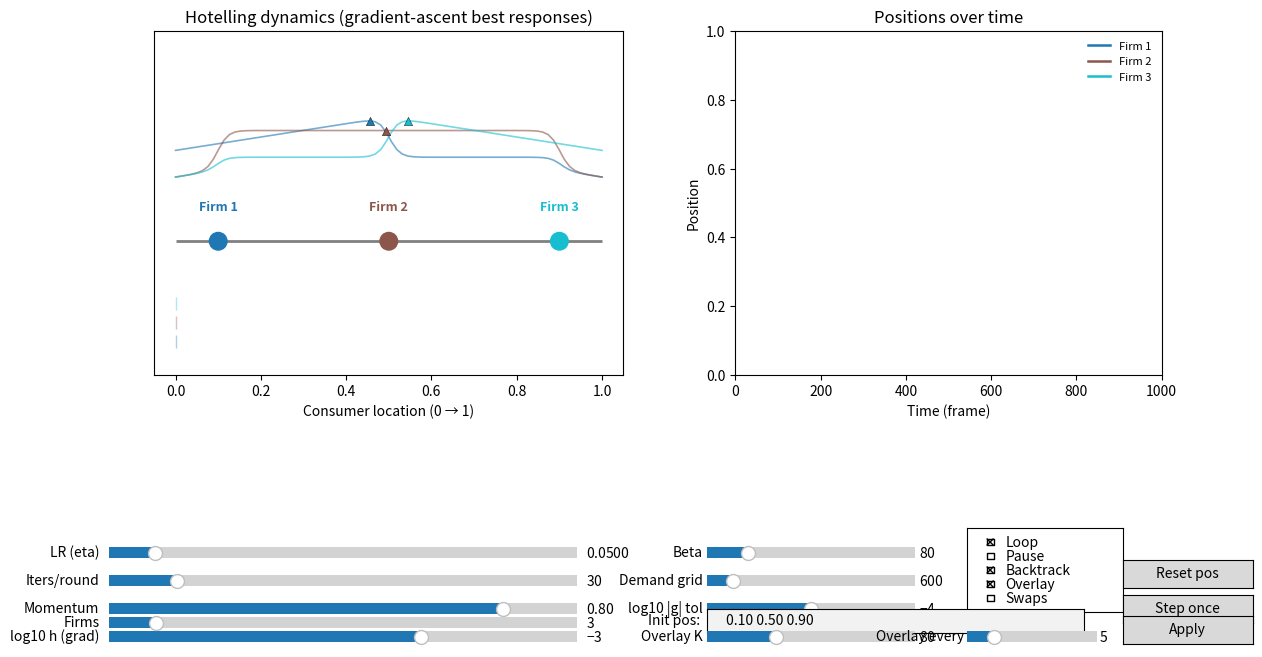

Python code for this plot:
#!/usr/bin/env python3
"""Hotelling model (gradient-ascent best responses with smooth demand).

Each round, every firm solves a (smooth) profit maximization problem over its
location along [0, 1], holding rivals fixed at their previous positions. Profit
uses a soft-assignment of customers based on distance (logit/softmax over
negative distance) so the objective is differentiable. We then update all firms
simultaneously to their (approximate) argmax found via gradient ascent.

GUI provides sliders to tune learning rate, iterations per round, demand
"temperature" beta, and grid resolution. Also supports changing firm count and
initial positions live.
"""
from __future__ import annotations

from dataclasses import dataclass
from typing import List
import itertools

import numpy as np
import matplotlib.pyplot as plt
from matplotlib import animation
from matplotlib.patches import Rectangle
from matplotlib.widgets import Slider, CheckButtons, Button, TextBox


@dataclass
class Config:
    num_firms: int
    positions: np.ndarray
    frames: int
    loop: bool


def default_config() -> Config:
    n = 3
    pos = np.linspace(0.1, 0.9, n)
    frames = 10**9  # effectively unlimited; time axis auto-scrolls
    loop = True
    return Config(n, pos, frames, loop)


def compute_segments(positions: np.ndarray) -> List[tuple[int, float, float]]:
    order = np.argsort(positions)
    xp = positions[order]
    segs: List[tuple[int, float, float]] = []
    for k, firm_idx in enumerate(order):
        left = 0.0 if k == 0 else 0.5 * (xp[k - 1] + xp[k])
        right = 1.0 if k == len(xp) - 1 else 0.5 * (xp[k] + xp[k + 1])
        segs.append((int(firm_idx), left, right))
    return segs


def soft_shares(positions: np.ndarray, beta: float, grid_n: int) -> np.ndarray:
    """Approximate market shares with a softmax over negative distances.

    Share_i = integral_s softmax_i(-beta * |s - x_i|) ds over s in [0,1].
    We approximate the integral with a uniform grid of points.
    """
    n = len(positions)
    s = np.linspace(0.0, 1.0, grid_n)
    # distances: [n, grid_n]
    d = np.abs(positions[:, None] - s[None, :])
    # logits = -beta * distance
    logits = -beta * d
    # subtract max per column for numerical stability
    logits = logits - logits.max(axis=0, keepdims=True)
    w = np.exp(logits)
    probs = w / (w.sum(axis=0, keepdims=True) + 1e-12)
    share = probs.mean(axis=1)  # average over s ~ Uniform[0,1]
    return share


def firm_profit(i: int, x_i: float, positions: np.ndarray, beta: float, grid_n: int) -> float:
    pos = positions.copy()
    pos[i] = float(np.clip(x_i, 0.0, 1.0))
    return float(soft_shares(pos, beta, grid_n)[i])


def grad_profit_numeric(i: int, x_i: float, positions: np.ndarray, beta: float, grid_n: int, h: float = 1e-3) -> float:
    h = max(1e-6, min(1e-1, float(h)))
    a = firm_profit(i, x_i - h, positions, beta, grid_n)
    b = firm_profit(i, x_i + h, positions, beta, grid_n)
    return (b - a) / (2.0 * h)


def argmax_by_gradient(
    i: int,
    positions: np.ndarray,
    beta: float,
    grid_n: int,
    steps: int,
    lr: float,
    h: float,
    momentum: float,
    tol: float,
    backtrack: bool,
) -> float:
    x = float(np.clip(positions[i], 0.0, 1.0))
    v = 0.0
    small = float(max(1e-8, tol))
    stuck = 0
    for _ in range(max(1, steps)):
        g = grad_profit_numeric(i, x, positions, beta, grid_n, h=h)
        if abs(g) < small:
            stuck += 1
            if stuck >= 3:
                break
        else:
            stuck = 0
        v = momentum * v + (1.0 - momentum) * g
        step = lr * v
        if backtrack:
            cur = firm_profit(i, x, positions, beta, grid_n)
            t = 1.0
            accepted = False
            for _k in range(6):
                xn = float(np.clip(x + t * step, 0.0, 1.0))
                nxt = firm_profit(i, xn, positions, beta, grid_n)
                if nxt >= cur:
                    x = xn
                    accepted = True
                    break
                t *= 0.5
            if not accepted:
                # if no improving step found, just do a tiny move
                x = float(np.clip(x + 0.1 * step, 0.0, 1.0))
        else:
            x = float(np.clip(x + step, 0.0, 1.0))

    # Optional refine: also consider edges
    vals = [firm_profit(i, x, positions, beta, grid_n), firm_profit(i, 0.0, positions, beta, grid_n), firm_profit(i, 1.0, positions, beta, grid_n)]
    cand = [x, 0.0, 1.0]
    return float(cand[int(np.argmax(vals))])


def simultaneous_gradient_step(
    positions: np.ndarray,
    beta: float,
    grid_n: int,
    steps: int,
    lr: float,
    h: float,
    momentum: float,
    tol: float,
    backtrack: bool,
) -> np.ndarray:
    n = len(positions)
    pos = positions.copy()
    new_pos = pos.copy()
    for i in range(n):
        new_pos[i] = argmax_by_gradient(i, pos, beta, grid_n, steps, lr, h, momentum, tol, backtrack)
    return new_pos


def profit_curves_for_all(
    positions: np.ndarray,
    beta: float,
    grid_n: int,
    curve_samples: int,
) -> tuple[np.ndarray, np.ndarray]:
    """Compute profit curves p_i(x) for all firms at current rivals' positions.

    Returns xs (K,) and profits (n, K). Uses numerically stable vectorization.
    """
    n = len(positions)
    K = max(30, int(curve_samples))
    xs = np.linspace(0.0, 1.0, K)
    S = max(50, int(grid_n))
    s = np.linspace(0.0, 1.0, S)
    profits = np.empty((n, K), dtype=float)

    for i in range(n):
        mask = np.ones(n, dtype=bool)
        mask[i] = False
        others = positions[mask][:, None]  # [m,1]
        logits_others = -beta * np.abs(others - s[None, :])  # [m,S]
        m_others = logits_others.max(axis=0)  # [S]
        sum_others_e = np.exp(logits_others - m_others[None, :]).sum(axis=0)  # [S]

        logits_i = -beta * np.abs(xs[:, None] - s[None, :])  # [K,S]
        v = logits_i - m_others[None, :]  # [K,S]
        ev = np.exp(v)
        prob = np.where(
            v <= 0,
            ev / (ev + sum_others_e[None, :]),
            1.0 / (1.0 + sum_others_e[None, :] * np.exp(-v)),
        )
        profits[i, :] = prob.mean(axis=1)

    return xs, profits


def build_animation(config: Config) -> None:
    positions = config.positions.copy()
    colors = plt.cm.tab10(np.linspace(0, 1, config.num_firms))

    fig = plt.figure(figsize=(13, 7.0))
    gs = fig.add_gridspec(2, 2, height_ratios=[3.0, 1.0], width_ratios=[2.2, 2.0], hspace=0.35, wspace=0.25)
    ax = fig.add_subplot(gs[0, 0])
    ax_ts = fig.add_subplot(gs[0, 1])

    ax.set_xlim(-0.05, 1.05)
    ax.set_ylim(-0.35, 0.55)
    ax.set_xlabel("Consumer location (0 → 1)")
    ax.set_yticks([])
    ax.set_title("Hotelling dynamics (gradient-ascent best responses)")
    ax.hlines(0, 0, 1, colors="gray", linewidth=2)

    scatter = ax.scatter(positions, np.zeros_like(positions), s=160, c=colors, zorder=3)
    labels = [
        ax.text(x, 0.08, f"Firm {idx + 1}", ha="center", color=colors[idx], fontsize=9, weight="bold")
        for idx, x in enumerate(positions)
    ]

    share_text = ax.text(
        1.02,
        0.5,
        "",
        transform=ax.transAxes,
        fontsize=9,
        va="top",
        family="monospace",
    )

    share_patches: List[Rectangle] = []
    share_labels = []
    for idx in range(config.num_firms):
        patch = Rectangle((0, -0.28 + 0.05 * idx), 0.0, 0.035, color=colors[idx], alpha=0.35)
        ax.add_patch(patch)
        share_patches.append(patch)
        share_labels.append(
            ax.text(0, -0.265 + 0.05 * idx, "", color=colors[idx], fontsize=8, ha="left")
        )

    history_window = 1000
    ax_ts.set_xlim(0, history_window)
    ax_ts.set_ylim(0, 1)
    ax_ts.set_xlabel("Time (frame)")
    ax_ts.set_ylabel("Position")
    ax_ts.set_title("Positions over time")

    ts_lines = []
    ts_x = [0]
    ts_y: List[List[float]] = [[float(positions[i])] for i in range(config.num_firms)]
    for i in range(config.num_firms):
        (line,) = ax_ts.plot(ts_x, ts_y[i], color=colors[i], lw=1.8, label=f"Firm {i+1}")
        ts_lines.append(line)
    if config.num_firms <= 10:
        ax_ts.legend(loc="upper right", fontsize=8, frameon=False)

    prev_order = np.argsort(positions)
    swap_artists: List[plt.Artist] = []
    # Profit overlay state
    y_base, y_scale = 0.15, 0.35  # map profit [0,1] -> y in [0.15, 0.50]
    curve_lines: List[plt.Line2D] = []
    next_markers: List[plt.Artist] = []

    # Controls
    ax_lr = fig.add_axes([0.09, 0.12, 0.36, 0.03])
    ax_steps = fig.add_axes([0.09, 0.08, 0.36, 0.03])
    ax_beta = fig.add_axes([0.55, 0.12, 0.16, 0.03])
    ax_grid = fig.add_axes([0.55, 0.08, 0.16, 0.03])
    ax_mom = fig.add_axes([0.09, 0.04, 0.36, 0.03])
    ax_tol = fig.add_axes([0.55, 0.04, 0.16, 0.03])
    ax_h = fig.add_axes([0.09, 0.00, 0.36, 0.03])
    ax_chk = fig.add_axes([0.75, 0.05, 0.12, 0.12])
    ax_reset = fig.add_axes([0.87, 0.085, 0.10, 0.04])
    ax_stepbtn = fig.add_axes([0.87, 0.035, 0.10, 0.04])
    ax_firms = fig.add_axes([0.09, 0.02, 0.36, 0.03])
    ax_posbox = fig.add_axes([0.55, 0.02, 0.29, 0.035])
    ax_apply = fig.add_axes([0.87, 0.005, 0.10, 0.04])
    ax_ok = fig.add_axes([0.55, 0.00, 0.16, 0.03])
    ax_or = fig.add_axes([0.75, 0.00, 0.10, 0.03])

    s_lr = Slider(ax_lr, 'LR (eta)', 1e-4, 5e-1, valinit=5e-2, valstep=1e-4)
    s_steps = Slider(ax_steps, 'Iters/round', 1, 200, valinit=30, valstep=1)
    s_beta = Slider(ax_beta, 'Beta', 1.0, 400.0, valinit=80.0, valstep=1.0)
    s_grid = Slider(ax_grid, 'Demand grid', 100, 4000, valinit=600, valstep=10)
    s_mom = Slider(ax_mom, 'Momentum', 0.0, 0.95, valinit=0.8, valstep=0.01)
    s_tol_log = Slider(ax_tol, 'log10 |g| tol', -6.0, -2.0, valinit=-4.0, valstep=0.1)
    s_h_log = Slider(ax_h, 'log10 h (grad)', -5.0, -2.0, valinit=-3.0, valstep=0.1)
    cbtn = CheckButtons(ax_chk, ['Loop', 'Pause', 'Backtrack', 'Overlay', 'Swaps'], [config.loop, False, True, True, False])
    b_reset = Button(ax_reset, 'Reset pos')
    b_step = Button(ax_stepbtn, 'Step once')
    s_firms = Slider(ax_firms, 'Firms', 2, 12, valinit=config.num_firms, valstep=1)
    t_pos = TextBox(ax_posbox, 'Init pos: ', initial=" ".join(f"{p:.2f}" for p in positions))
    b_apply = Button(ax_apply, 'Apply')
    s_ok = Slider(ax_ok, 'Overlay K', 20, 200, valinit=80, valstep=5)
    s_or = Slider(ax_or, 'Overlay every', 1, 20, valinit=5, valstep=1)

    paused = False
    loop_flag = config.loop
    use_backtrack = True
    show_overlay = True
    show_swaps = False

    def on_check(label):
        nonlocal paused, loop_flag, use_backtrack, show_overlay, show_swaps, swap_artists
        if label == 'Pause':
            paused = not paused
        elif label == 'Loop':
            loop_flag = not loop_flag
        elif label == 'Backtrack':
            use_backtrack = not use_backtrack
        elif label == 'Overlay':
            show_overlay = not show_overlay
            if not show_overlay:
                # hide overlay artists
                for ln in curve_lines:
                    ln.set_visible(False)
                for mk in next_markers:
                    mk.set_visible(False)
                fig.canvas.draw_idle()
            else:
                for ln in curve_lines:
                    ln.set_visible(True)
                for mk in next_markers:
                    mk.set_visible(True)
                update_profit_overlay()
        elif label == 'Swaps':
            show_swaps = not show_swaps
            if not show_swaps:
                for art in swap_artists:
                    try:
                        art.remove()
                    except Exception:
                        pass
                swap_artists.clear()
                fig.canvas.draw_idle()
    cbtn.on_clicked(on_check)

    init_positions = positions.copy()

    def update_profit_overlay():
        nonlocal curve_lines, next_markers
        if not show_overlay:
            return
        beta = float(s_beta.val)
        grid_n = min(int(s_grid.val), 400)  # cap overlay integration grid for speed
        steps = int(s_steps.val)
        lr = float(s_lr.val)
        tol = 10 ** float(s_tol_log.val)
        h = 10 ** float(s_h_log.val)
        momentum = float(s_mom.val)

        # Curves (samples controlled by slider; use capped grid for speed)
        xs, profits = profit_curves_for_all(positions, beta, grid_n, curve_samples=int(s_ok.val))
        ymap = y_base + y_scale * profits
        # Build or update lines
        if len(curve_lines) != config.num_firms:
            for ln in curve_lines:
                try:
                    ln.remove()
                except Exception:
                    pass
            curve_lines.clear()
            for i in range(config.num_firms):
                (ln,) = ax.plot(xs, ymap[i], color=colors[i], alpha=0.6, lw=1.2)
                curve_lines.append(ln)
        else:
            for i in range(config.num_firms):
                curve_lines[i].set_data(xs, ymap[i])

        # Next-step markers (predicted argmax from profit curves for speed)
        proposed = np.array([xs[int(np.argmax(profits[i]))] for i in range(config.num_firms)], dtype=float)
        if len(next_markers) != config.num_firms:
            for art in next_markers:
                try:
                    art.remove()
                except Exception:
                    pass
            next_markers.clear()
            for i in range(config.num_firms):
                yv = y_base + y_scale * profits[i, int(np.argmax(profits[i]))]
                sc = ax.scatter([proposed[i]], [yv], s=36, c=[colors[i]], marker='^', zorder=5, edgecolor='k', linewidths=0.3)
                next_markers.append(sc)
        else:
            for i, sc in enumerate(next_markers):
                yv = y_base + y_scale * profits[i, int(np.argmax(profits[i]))]
                sc.set_offsets(np.array([[proposed[i], yv]]))

    def do_reset(event):
        nonlocal positions, ts_x, ts_y, prev_order, swap_artists
        positions = init_positions.copy()
        ts_x[:] = [0]
        for i in range(config.num_firms):
            ts_y[i][:] = [float(positions[i])]
            ts_lines[i].set_data(ts_x, ts_y[i])
        prev_order = np.argsort(positions)
        for art in swap_artists:
            try:
                art.remove()
            except Exception:
                pass
        swap_artists.clear()
        fig.canvas.draw_idle()
    b_reset.on_clicked(do_reset)
    # Initialize overlay
    update_profit_overlay()

    def parse_positions(text: str, n: int) -> np.ndarray:
        cleaned = text.replace(',', ' ').strip()
        if not cleaned:
            return np.linspace(0.1, 0.9, n)
        parts = cleaned.split()
        vals = []
        for p in parts:
            try:
                v = float(p)
                if 0.0 <= v <= 1.0:
                    vals.append(v)
            except Exception:
                pass
        if len(vals) != n:
            return np.linspace(0.1, 0.9, n)
        return np.array(vals, dtype=float)

    def reinit(new_positions: np.ndarray):
        nonlocal positions, colors, scatter, labels, share_patches, share_labels, ts_lines, ts_x, ts_y, prev_order, swap_artists, init_positions
        try:
            scatter.remove()
        except Exception:
            pass
        for artist_list in (labels, share_patches, share_labels, ts_lines, swap_artists):
            for art in artist_list:
                try:
                    art.remove()
                except Exception:
                    pass
        labels.clear(); share_patches.clear(); share_labels.clear(); ts_lines.clear(); swap_artists.clear()

        config.num_firms = int(len(new_positions))
        positions = np.array(new_positions, dtype=float)
        colors = plt.cm.tab10(np.linspace(0, 1, config.num_firms))

        scatter = ax.scatter(positions, np.zeros_like(positions), s=160, c=colors, zorder=3)
        for idx, x in enumerate(positions):
            labels.append(ax.text(x, 0.08, f"Firm {idx + 1}", ha='center', color=colors[idx], fontsize=9, weight='bold'))
        for idx in range(config.num_firms):
            patch = Rectangle((0, -0.28 + 0.05 * idx), 0.0, 0.035, color=colors[idx], alpha=0.35)
            ax.add_patch(patch)
            share_patches.append(patch)
            share_labels.append(ax.text(0, -0.265 + 0.05 * idx, "", color=colors[idx], fontsize=8, ha='left'))

        ts_x[:] = [0]
        ts_y[:] = []
        for i in range(config.num_firms):
            ts_y.append([float(positions[i])])
            (line,) = ax_ts.plot(ts_x, ts_y[i], color=colors[i], lw=1.8, label=f"Firm {i+1}")
            ts_lines.append(line)
        if config.num_firms <= 10:
            ax_ts.legend(loc='upper right', fontsize=8, frameon=False)

        prev_order = np.argsort(positions)
        init_positions = positions.copy()
        s_firms.set_val(config.num_firms)
        t_pos.set_val(" ".join(f"{p:.2f}" for p in positions))
        fig.canvas.draw_idle()
        update_profit_overlay()

    def on_apply(event):
        n = int(s_firms.val)
        new_pos = parse_positions(t_pos.text, n)
        reinit(new_pos)
    b_apply.on_clicked(on_apply)

    def do_step(event=None):
        nonlocal positions
        beta = float(s_beta.val)
        grid_n = int(s_grid.val)
        steps = int(s_steps.val)
        lr = float(s_lr.val)
        tol = 10 ** float(s_tol_log.val)
        h = 10 ** float(s_h_log.val)
        momentum = float(s_mom.val)
        positions[:] = simultaneous_gradient_step(positions, beta, grid_n, steps, lr, h, momentum, tol, use_backtrack)
    b_step.on_clicked(do_step)

    overlay_counter = 0

    def animate(frame: int):
        nonlocal positions, ts_x, ts_y, prev_order, swap_artists, overlay_counter
        if not paused:
            beta = float(s_beta.val)
            grid_n = int(s_grid.val)
            steps = int(s_steps.val)
            lr = float(s_lr.val)
            tol = 10 ** float(s_tol_log.val)
            h = 10 ** float(s_h_log.val)
            momentum = float(s_mom.val)
            positions[:] = simultaneous_gradient_step(positions, beta, grid_n, steps, lr, h, momentum, tol, use_backtrack)

        scatter.set_offsets(np.column_stack([positions, np.zeros_like(positions)]))
        for idx, label in enumerate(labels):
            label.set_x(positions[idx])

        segments = compute_segments(positions)
        share_lines = []
        for firm_idx, left, right in segments:
            share = max(right - left, 0.0)
            share_lines.append(f"Firm {firm_idx + 1}: {share * 100:5.1f}%")
            share_patches[firm_idx].set_x(left)
            share_patches[firm_idx].set_width(share)
            share_labels[firm_idx].set_text(f"{share * 100:4.1f}% of demand")
            share_labels[firm_idx].set_position((left, share_labels[firm_idx].get_position()[1]))

        share_text.set_text("Market share by firm (hard Voronoi shown):\n" + "\n".join(share_lines))

        t = frame + 1
        if not paused:
            ts_x.append(t)
            for i in range(config.num_firms):
                ts_y[i].append(float(positions[i]))
                # Trim history window
                if len(ts_x) > history_window:
                    ts_x = ts_x[-history_window:]
                    ts_y[i] = ts_y[i][-history_window:]
                ts_lines[i].set_data(ts_x, ts_y[i])
            # Scroll x-axis
            if t > history_window:
                ax_ts.set_xlim(t - history_window, t)

        new_order = np.argsort(positions)
        if show_swaps and (not np.array_equal(new_order, prev_order)):
            vline = ax_ts.axvline(t, color="k", alpha=0.15, lw=1)
            swap_artists.append(vline)
            changed = np.where(new_order != prev_order)[0]
            for idx in changed:
                s = ax_ts.scatter([t], [positions[idx]], s=18, c=[colors[idx]], marker='o', zorder=4, edgecolor='k', linewidths=0.3)
                swap_artists.append(s)
            prev_order = new_order
            # cap number of swap markers to avoid memory growth
            if len(swap_artists) > 300:
                # remove oldest ~50 artists
                for art in swap_artists[:50]:
                    try:
                        art.remove()
                    except Exception:
                        pass
                swap_artists = swap_artists[50:]

        # Throttle overlay updates for performance
        refresh_every = int(s_or.val)
        overlay_counter = (overlay_counter + 1) % max(1, refresh_every)
        if overlay_counter == 0 or paused:
            update_profit_overlay()

        artists = [scatter, *labels, share_text, *share_patches, *share_labels, *ts_lines]
        if show_swaps:
            artists.extend(swap_artists)
        if show_overlay:
            artists.extend(curve_lines)
            artists.extend(next_markers)
        return artists

    anim = animation.FuncAnimation(
        fig,
        animate,
        frames=itertools.count(),  # ever-running frames
        interval=60,
        blit=False,
        repeat=True,
    )
    plt.tight_layout()
    plt.show()
    return anim


def main() -> None:
    cfg = default_config()
    _anim = build_animation(cfg)


if __name__ == "__main__":
    main()
